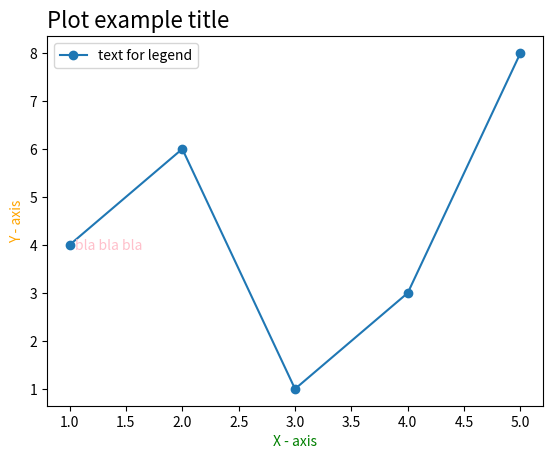

This chart was generated by the following Python code:
import matplotlib.pyplot as plt
import pandas as pd

# date_range_weekly = pd.date_range(start='2023-01-01', periods=3, freq='W')
# print("\nWeekly Date Range:")
# print(date_range_weekly)

x = [1, 2, 3, 4, 5]
y = [4, 6, 1, 3, 8]

plt.plot(x, y, marker="o", linestyle="-", label='text for legend')

# Labels for axis
plt.xlabel("X - axis", color='green')
plt.ylabel("Y - axis", color='orange')

#  Plot title
plt.title("Plot example title", fontsize=16, loc="left")

# add text to the plot
plt.text(x[0]+0.05, y[0] - 0.10 , "bla bla bla", color='pink')
plt.legend()

plt.savefig('my_graph.png') 
plt.show()

# ----- Plot Dots -----
# plt.scatter(x, y)
# plt.show()
